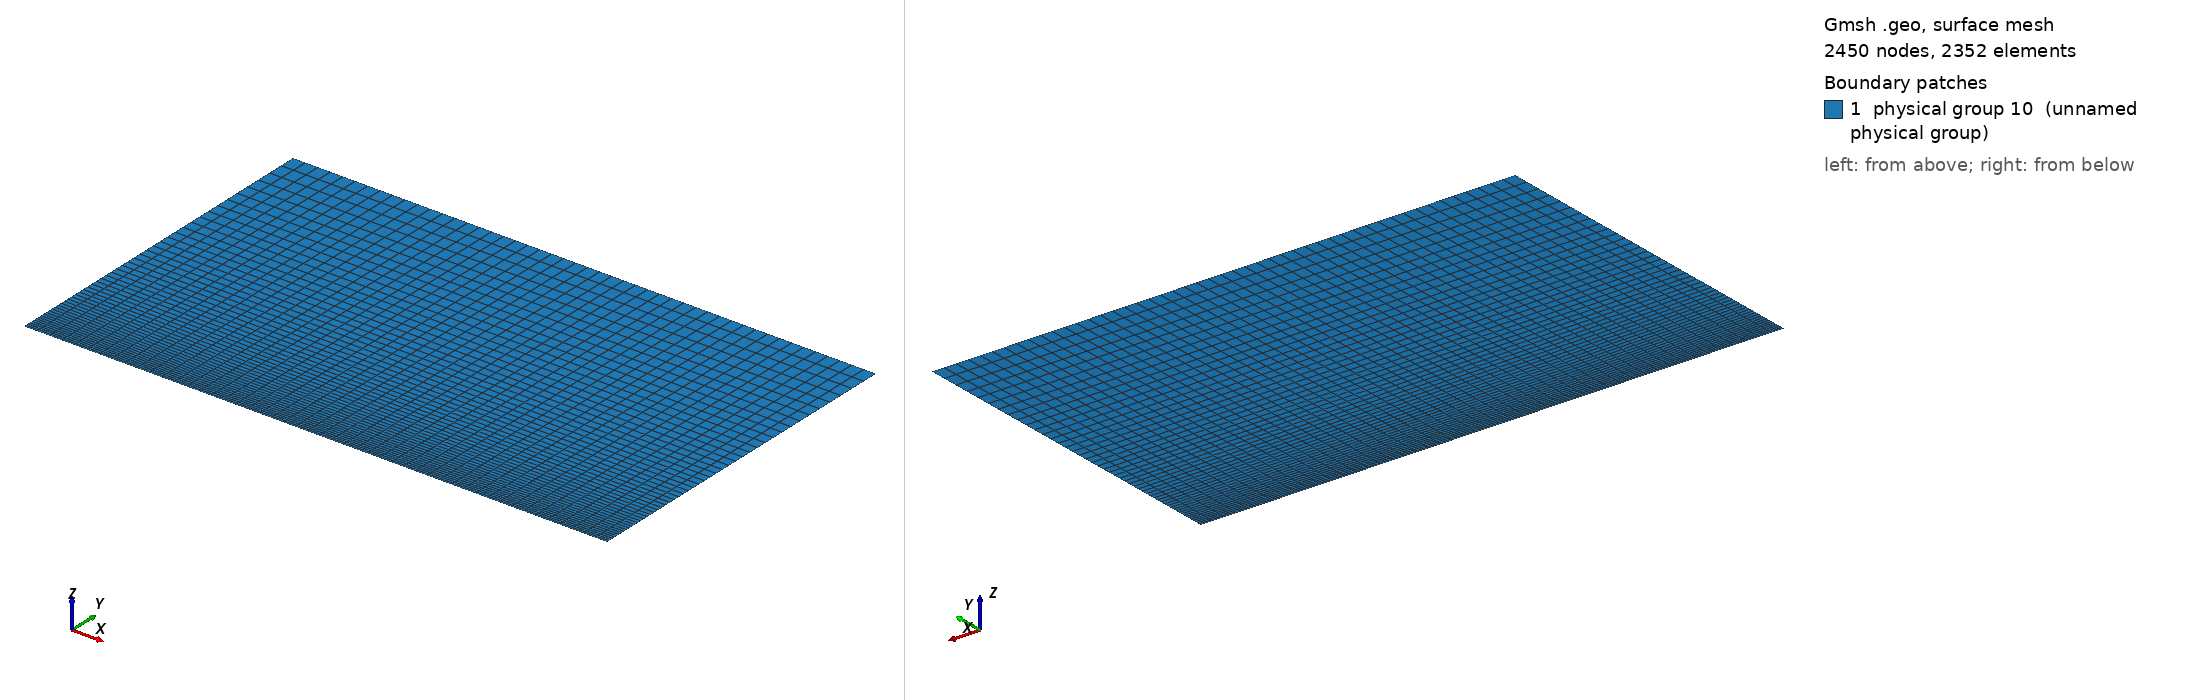

Gmsh geometry script, surface-meshed: 2450 nodes, 2352 surface elements. Boundary patches (legend numbers): 1 physical group 10 (unnamed physical group). Left view from above one corner, right view from below the opposite corner. Legend entries are the model's physical surfaces. The drawing asked Gmsh for element sizes between 1% and 20% of the model's largest extent; the script's own settings can give other sizes.

=== coucheLimiteGrossier.geo (drawn) ===
// Gmsh project created on Wed Apr 06 17:26:11 2016
nbx1 = 15; nbx2 = 35; nby = 50;
Lx1 = 0.15; Lx2 = 0.35; Ly = 0.3;

dx1 = Lx1/nbx1; dx2 = Lx2/nbx2;
dy = Ly/nby;

//Def geometrie
Point(1) = {0, 0, 0};
Point(2) = {0.5, 0, 0};
Point(3) = {0.5, 0.3, 0};
Point(4) = {0, 0.3, 0};
Point(5) = {0.15, 0, 0};
Point(6) = {0.15, 0.3, 0};
Line(1) = {1,5};
Line(2) = {5,2};
Line(3) = {2,3};
Line(4) = {3,6};
Line(5) = {6,4};
Line(6) = {4,1};
Line(7) = {5,6};

Line Loop(8) = {6, 1, 7, 5};
Plane Surface(9) = {8};
Line Loop(10) = {7, -4, -3, -2};
Plane Surface(11) = {10};

//Maillage
Transfinite Line {1,5} = nbx1;
Transfinite Line {2,4} = nbx2;
Transfinite Line {-6,7,3} = nby Using Progression 1.04;
Transfinite Surface  {9,11};
Recombine Surface {9,11};

//Physical groups
Physical Line(1) = {6}; //Inj
Physical Line(2) = {3, 4, 5}; //Sortie (ou abs)
Physical Line(3) = {2}; //mur
Physical Line(4) = {1}; //Abs
surfaceFluide = 10;
Physical Surface(surfaceFluide) = {9, 11};
